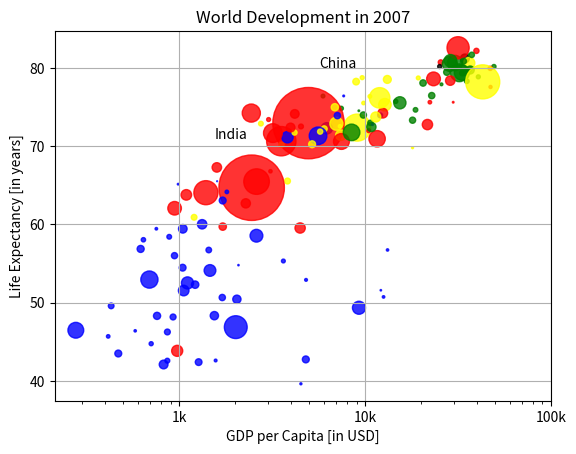

Source code (Python):
import matplotlib.pyplot as plt
import numpy as np

life_exp = [43.828,76.423,72.301,42.731,75.32,81.235,79.829,75.635,64.062,79.441,56.728,65.554,74.852,50.728,72.39,73.005,52.295,49.58,59.723,50.43,80.653,44.74100000000001,50.651,78.553,72.961,72.889,65.152,46.462,55.322,78.782,48.328,75.748,78.273,76.486,78.332,54.791,72.235,74.994,71.33800000000002,71.878,51.57899999999999,58.04,52.947,79.313,80.657,56.735,59.448,79.406,60.022,79.483,70.259,56.007,46.38800000000001,60.916,70.19800000000001,82.208,73.33800000000002,81.757,64.69800000000001,70.65,70.964,59.545,78.885,80.745,80.546,72.567,82.603,72.535,54.11,67.297,78.623,77.58800000000002,71.993,42.592,45.678,73.952,59.44300000000001,48.303,74.241,54.467,64.164,72.801,76.195,66.803,74.543,71.164,42.082,62.069,52.90600000000001,63.785,79.762,80.204,72.899,56.867,46.859,80.196,75.64,65.483,75.53699999999998,71.752,71.421,71.688,75.563,78.098,78.74600000000002,76.442,72.476,46.242,65.528,72.777,63.062,74.002,42.56800000000001,79.972,74.663,77.926,48.159,49.339,80.941,72.396,58.556,39.613,80.884,81.70100000000002,74.143,78.4,52.517,70.616,58.42,69.819,73.923,71.777,51.542,79.425,78.242,76.384,73.747,74.249,73.422,62.698,42.38399999999999,43.487]
gdp_cap = [974.5803384,5937.029525999998,6223.367465,4797.231267,12779.37964,34435.367439999995,36126.4927,29796.04834,1391.253792,33692.60508,1441.284873,3822.137084,7446.298803,12569.85177,9065.800825,10680.79282,1217.032994,430.0706916,1713.778686,2042.09524,36319.23501,706.016537,1704.063724,13171.63885,4959.114854,7006.580419,986.1478792,277.5518587,3632.557798,9645.06142,1544.750112,14619.222719999998,8948.102923,22833.30851,35278.41874,2082.4815670000007,6025.3747520000015,6873.262326000001,5581.180998,5728.353514,12154.08975,641.3695236000002,690.8055759,33207.0844,30470.0167,13206.48452,752.7497265,32170.37442,1327.60891,27538.41188,5186.050003,942.6542111,579.2317429999998,1201.637154,3548.3308460000007,39724.97867,18008.94444,36180.78919,2452.210407,3540.651564,11605.71449,4471.061906,40675.99635,25523.2771,28569.7197,7320.8802620000015,31656.06806,4519.461171,1463.249282,1593.06548,23348.139730000006,47306.98978,10461.05868,1569.331442,414.5073415,12057.49928,1044.770126,759.3499101,12451.6558,1042.581557,1803.151496,10956.99112,11977.57496,3095.7722710000007,9253.896111,3820.17523,823.6856205,944.0,4811.060429,1091.359778,36797.93332,25185.00911,2749.320965,619.6768923999998,2013.977305,49357.19017,22316.19287,2605.94758,9809.185636,4172.838464,7408.905561,3190.481016,15389.924680000002,20509.64777,19328.70901,7670.122558,10808.47561,863.0884639000002,1598.435089,21654.83194,1712.472136,9786.534714,862.5407561000002,47143.17964,18678.31435,25768.25759,926.1410683,9269.657808,28821.0637,3970.095407,2602.394995,4513.480643,33859.74835,37506.41907,4184.548089,28718.27684,1107.482182,7458.396326999998,882.9699437999999,18008.50924,7092.923025,8458.276384,1056.380121,33203.26128,42951.65309,10611.46299,11415.80569,2441.576404,3025.349798,2280.769906,1271.211593,469.70929810000007]
pop = [31.889923,3.600523,33.333216,12.420476,40.301927,20.434176,8.199783,0.708573,150.448339,10.392226,8.078314,9.119152,4.552198,1.639131,190.010647,7.322858,14.326203,8.390505,14.131858,17.696293,33.390141,4.369038,10.238807,16.284741,1318.683096,44.22755,0.71096,64.606759,3.80061,4.133884,18.013409,4.493312,11.416987,10.228744,5.46812,0.496374,9.319622,13.75568,80.264543,6.939688,0.551201,4.906585,76.511887,5.23846,61.083916,1.454867,1.688359,82.400996,22.873338,10.70629,12.572928,9.947814,1.472041,8.502814,7.483763,6.980412,9.956108,0.301931,1110.396331,223.547,69.45357,27.499638,4.109086,6.426679,58.147733,2.780132,127.467972,6.053193,35.610177,23.301725,49.04479,2.505559,3.921278,2.012649,3.193942,6.036914,19.167654,13.327079,24.821286,12.031795,3.270065,1.250882,108.700891,2.874127,0.684736,33.757175,19.951656,47.76198,2.05508,28.90179,16.570613,4.115771,5.675356,12.894865,135.031164,4.627926,3.204897,169.270617,3.242173,6.667147,28.674757,91.077287,38.518241,10.642836,3.942491,0.798094,22.276056,8.860588,0.199579,27.601038,12.267493,10.150265,6.144562,4.553009,5.447502,2.009245,9.118773,43.997828,40.448191,20.378239,42.292929,1.133066,9.031088,7.554661,19.314747,23.174294,38.13964,65.068149,5.701579,1.056608,10.276158,71.158647,29.170398,60.776238,301.139947,3.447496,26.084662,85.262356,4.018332,22.211743,11.746035,12.311143]
col = ['red','green','blue','blue','yellow','black','green','red','red','green','blue','yellow','green','blue','yellow','green','blue','blue','red','blue','yellow','blue','blue','yellow','red','yellow','blue','blue','blue','yellow','blue','green','yellow','green','green','blue','yellow','yellow','blue','yellow','blue','blue','blue','green','green','blue','blue','green','blue','green','yellow','blue','blue','yellow','yellow','red','green','green','red','red','red','red','green','red','green','yellow','red','red','blue','red','red','red','red','blue','blue','blue','blue','blue','red','blue','blue','blue','yellow','red','green','blue','blue','red','blue','red','green','black','yellow','blue','blue','green','red','red','yellow','yellow','yellow','red','green','green','yellow','blue','green','blue','blue','red','blue','green','blue','red','green','green','blue','blue','green','red','blue','blue','green','green','red','red','blue','red','blue','yellow','blue','green','blue','green','yellow','yellow','yellow','red','red','red','blue','blue']

# Specify c and alpha inside plt.scatter()
plt.scatter(x=gdp_cap, y=life_exp, s=np.array(pop) * 2, c = col, alpha = 0.8)

# Previous customizations
plt.xscale('log')
plt.xlabel('GDP per Capita [in USD]')
plt.ylabel('Life Expectancy [in years]')
plt.title('World Development in 2007')
plt.xticks([1000, 10000, 100000], ['1k', '10k', '100k'])


# Additional customizations
plt.text(1550, 71, 'India')
plt.text(5700, 80, 'China')

# Add grid() call
plt.grid(True)

# Show the plot
plt.show()